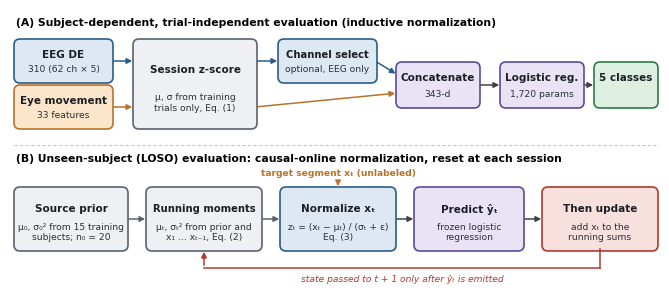

Generate this figure with matplotlib: (Note: this script raises an exception after producing the figure.)
import os
# -*- coding: utf-8 -*-
"""Revised Figure 1 (reviewer request R2.3): shows both normalization paths.
(A) subject-dependent inductive path with training-trial session statistics;
(B) cross-subject causal-online path: source prior -> normalize with past moments ->
    predict -> update. Drawn at final print size (6.5 in wide) so fonts stay >= 7 pt."""
import matplotlib
matplotlib.use("Agg")
import matplotlib.pyplot as plt
from matplotlib.patches import FancyBboxPatch, FancyArrowPatch

plt.rcParams.update({"font.family": "DejaVu Sans", "font.size": 7.5})
W, H = 6.5, 2.75
fig = plt.figure(figsize=(W, H))
ax = fig.add_axes([0, 0, 1, 1]); ax.set_xlim(0, W); ax.set_ylim(0, H); ax.axis("off")

BLUE, ORANGE, GREY, PURPLE, GREEN, RED = "#2b5d8a", "#b8742a", "#59626e", "#5b4a9b", "#2e7a45", "#b03a2e"
FILL = {BLUE: "#dde8f3", ORANGE: "#fbe6cc", GREY: "#eef0f3", PURPLE: "#e9e3f5", GREEN: "#dcefe1", RED: "#f7e0dd"}


def box(x, y, w, h, title, sub, c, fs=7.5):
    ax.add_patch(FancyBboxPatch((x, y), w, h, boxstyle="round,pad=0.02,rounding_size=0.06",
                                fc=FILL[c], ec=c, lw=1.2))
    ax.text(x + w / 2, y + h * 0.66, title, ha="center", va="center", fontsize=fs, weight="bold", color="#1b1f24")
    if sub:
        ax.text(x + w / 2, y + h * 0.28, sub, ha="center", va="center", fontsize=6.6, color="#2a2f36")


def arrow(x0, y0, x1, y1, c="#3d434b", style="-|>", ls="-", rad=0.0):
    ax.add_patch(FancyArrowPatch((x0, y0), (x1, y1), arrowstyle=style, mutation_scale=8, lw=1.1,
                                 color=c, linestyle=ls, connectionstyle=f"arc3,rad={rad}"))


# ---- Panel A: subject-dependent, inductive ----
ax.text(0.06, 2.62, "(A) Subject-dependent, trial-independent evaluation (inductive normalization)",
        fontsize=7.8, weight="bold", va="center")
yA, hA = 1.62, 0.78
box(0.06, yA + 0.42, 0.95, 0.40, "EEG DE", "310 (62 ch \u00d7 5)", BLUE)
box(0.06, yA - 0.04, 0.95, 0.40, "Eye movement", "33 features", ORANGE)
box(1.25, yA - 0.04, 1.20, 0.86, "Session z-score", "\u03bc, \u03c3 from training\ntrials only, Eq. (1)", GREY)
box(2.70, yA + 0.42, 0.95, 0.40, "Channel select", "optional, EEG only", BLUE, fs=7.2)
box(3.88, yA + 0.17, 0.80, 0.42, "Concatenate", "343-d", PURPLE)
box(4.92, yA + 0.17, 0.80, 0.42, "Logistic reg.", "1,720 params", PURPLE)
box(5.86, yA + 0.17, 0.60, 0.42, "5 classes", "", GREEN)
arrow(1.01, yA + 0.62, 1.25, yA + 0.62, BLUE); arrow(1.01, yA + 0.16, 1.25, yA + 0.16, ORANGE)
arrow(2.45, yA + 0.62, 2.70, yA + 0.62, BLUE)
arrow(3.65, yA + 0.62, 3.88, yA + 0.48, BLUE)
arrow(2.45, yA + 0.16, 3.88, yA + 0.30, ORANGE)
arrow(4.68, yA + 0.38, 4.92, yA + 0.38); arrow(5.72, yA + 0.38, 5.86, yA + 0.38)

ax.plot([0.04, W - 0.04], [1.40, 1.40], color="#c3c8cf", lw=0.8, ls=(0, (3, 2)))

# ---- Panel B: cross-subject, causal-online ----
ax.text(0.06, 1.26, "(B) Unseen-subject (LOSO) evaluation: causal-online normalization, reset at each session",
        fontsize=7.8, weight="bold", va="center")
yB, hB = 0.36, 0.60          # boxes span y = 0.36 .. 0.96
box(0.06, yB, 1.10, hB, "Source prior", "\u03bc\u2080, \u03c3\u2080\u00b2 from 15 training\nsubjects; n\u2080 = 20", GREY)
box(1.38, yB, 1.12, hB, "Running moments", "\u03bc\u209c, \u03c3\u209c\u00b2 from prior and\nx\u2081 \u2026 x\u209c\u208b\u2081, Eq. (2)", GREY, fs=7.2)
box(2.72, yB, 1.12, hB, "Normalize x\u209c", "z\u209c = (x\u209c \u2212 \u03bc\u209c) / (\u03c3\u209c + \u03b5)\nEq. (3)", BLUE)
box(4.06, yB, 1.06, hB, "Predict \u0177\u209c", "frozen logistic\nregression", PURPLE)
box(5.34, yB, 1.12, hB, "Then update", "add x\u209c to the\nrunning sums", RED)
arrow(1.16, yB + hB / 2, 1.38, yB + hB / 2, GREY)
arrow(2.50, yB + hB / 2, 2.72, yB + hB / 2, GREY)
arrow(3.84, yB + hB / 2, 4.06, yB + hB / 2)
arrow(5.12, yB + hB / 2, 5.34, yB + hB / 2)
# unlabeled target segment enters from above
ax.text(3.28, 1.115, "target segment x\u209c (unlabeled)", fontsize=6.6, color=ORANGE, ha="center", va="center",
        weight="bold")
arrow(3.28, 1.06, 3.28, yB + hB, ORANGE)
# feedback loop below the boxes
ax.plot([5.90, 5.90], [yB, 0.17], color=RED, lw=1.1)
ax.plot([5.90, 1.94], [0.17, 0.17], color=RED, lw=1.1)
arrow(1.94, 0.17, 1.94, yB, RED)
ax.text(3.92, 0.06, "state passed to t + 1 only after \u0177\u209c is emitted", fontsize=6.6, color=RED,
        ha="center", va="center", style="italic")

fig.savefig(os.path.join(os.path.dirname(os.path.dirname(os.path.abspath(__file__))), "figures", "fig1_pipeline.png"), dpi=600)
fig.savefig(os.path.join(os.path.dirname(os.path.dirname(os.path.abspath(__file__))), "figures", "fig1_pipeline.pdf"))
print("saved")
